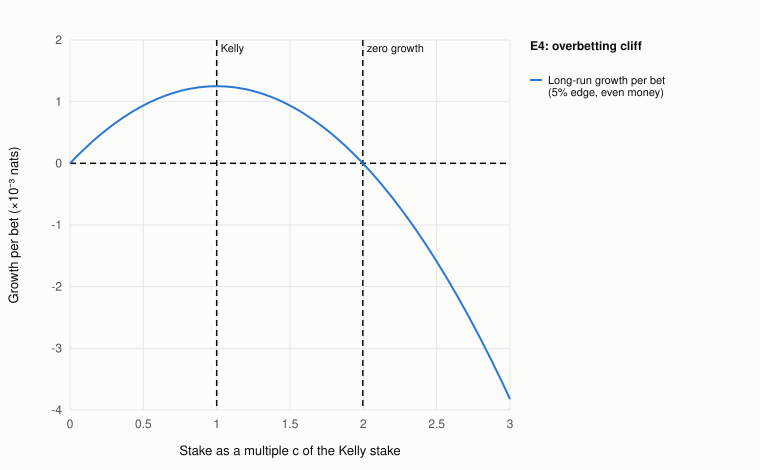

The file beside this chart, header and first rows:
c, growth_per_bet
0.000000000000e+00, 0.000000000000e+00
2.500000000000e-02, 6.171878194176e-05
5.000000000000e-02, 1.218752506520e-04
7.500000000000e-02, 1.804695794747e-04
1.000000000000e-01, 2.375019271119e-04
1.250000000000e-01, 2.929724376262e-04
1.500000000000e-01, 3.468812404419e-04
1.750000000000e-01, 3.992284503486e-04
2.000000000000e-01, 4.500141675001e-04
2.250000000000e-01, 4.992384774164e-04
2.500000000000e-01, 5.469014509841e-04
2.750000000000e-01, 5.930031444547e-04
3.000000000000e-01, 6.375435994463e-04
3.250000000000e-01, 6.805228429399e-04
3.500000000000e-01, 7.219408872795e-04
3.750000000000e-01, 7.617977301696e-04
4.000000000000e-01, 8.000933546726e-04
4.250000000000e-01, 8.368277292057e-04
4.500000000000e-01, 8.720008075377e-04
4.750000000000e-01, 9.056125287849e-04
5.000000000000e-01, 9.376628174073e-04
5.250000000000e-01, 9.681515832030e-04
5.500000000000e-01, 9.970787213032e-04
5.750000000000e-01, 1.024444112167e-03
6.000000000000e-01, 1.050247621574e-03
6.250000000000e-01, 1.074489100620e-03
6.500000000000e-01, 1.097168385707e-03
6.750000000000e-01, 1.118285298536e-03
7.000000000000e-01, 1.137839646103e-03
7.250000000000e-01, 1.155831220684e-03
7.500000000000e-01, 1.172259799832e-03
7.750000000000e-01, 1.187125146364e-03
8.000000000000e-01, 1.200427008351e-03
8.250000000000e-01, 1.212165119112e-03
8.500000000000e-01, 1.222339197196e-03
8.750000000000e-01, 1.230948946376e-03
9.000000000000e-01, 1.237994055638e-03
9.250000000000e-01, 1.243474199164e-03
9.500000000000e-01, 1.247389036323e-03
9.750000000000e-01, 1.249738211657e-03
1.000000000000e+00, 1.250521354865e-03
1.025000000000e+00, 1.249738080795e-03
1.050000000000e+00, 1.247387989421e-03
1.075000000000e+00, 1.243470665835e-03
1.100000000000e+00, 1.237985680228e-03
1.125000000000e+00, 1.230932587876e-03
1.150000000000e+00, 1.222310929119e-03
1.175000000000e+00, 1.212120229351e-03
1.200000000000e+00, 1.200359998996e-03
1.225000000000e+00, 1.187029733494e-03
1.250000000000e+00, 1.172128913282e-03
1.275000000000e+00, 1.155657003773e-03
1.300000000000e+00, 1.137613455340e-03
1.325000000000e+00, 1.117997703293e-03
1.350000000000e+00, 1.096809167858e-03
1.375000000000e+00, 1.074047254163e-03
1.400000000000e+00, 1.049711352206e-03
1.425000000000e+00, 1.023800836843e-03
1.450000000000e+00, 9.963150677587e-04
1.475000000000e+00, 9.672533894480e-04
... 61 more rows
